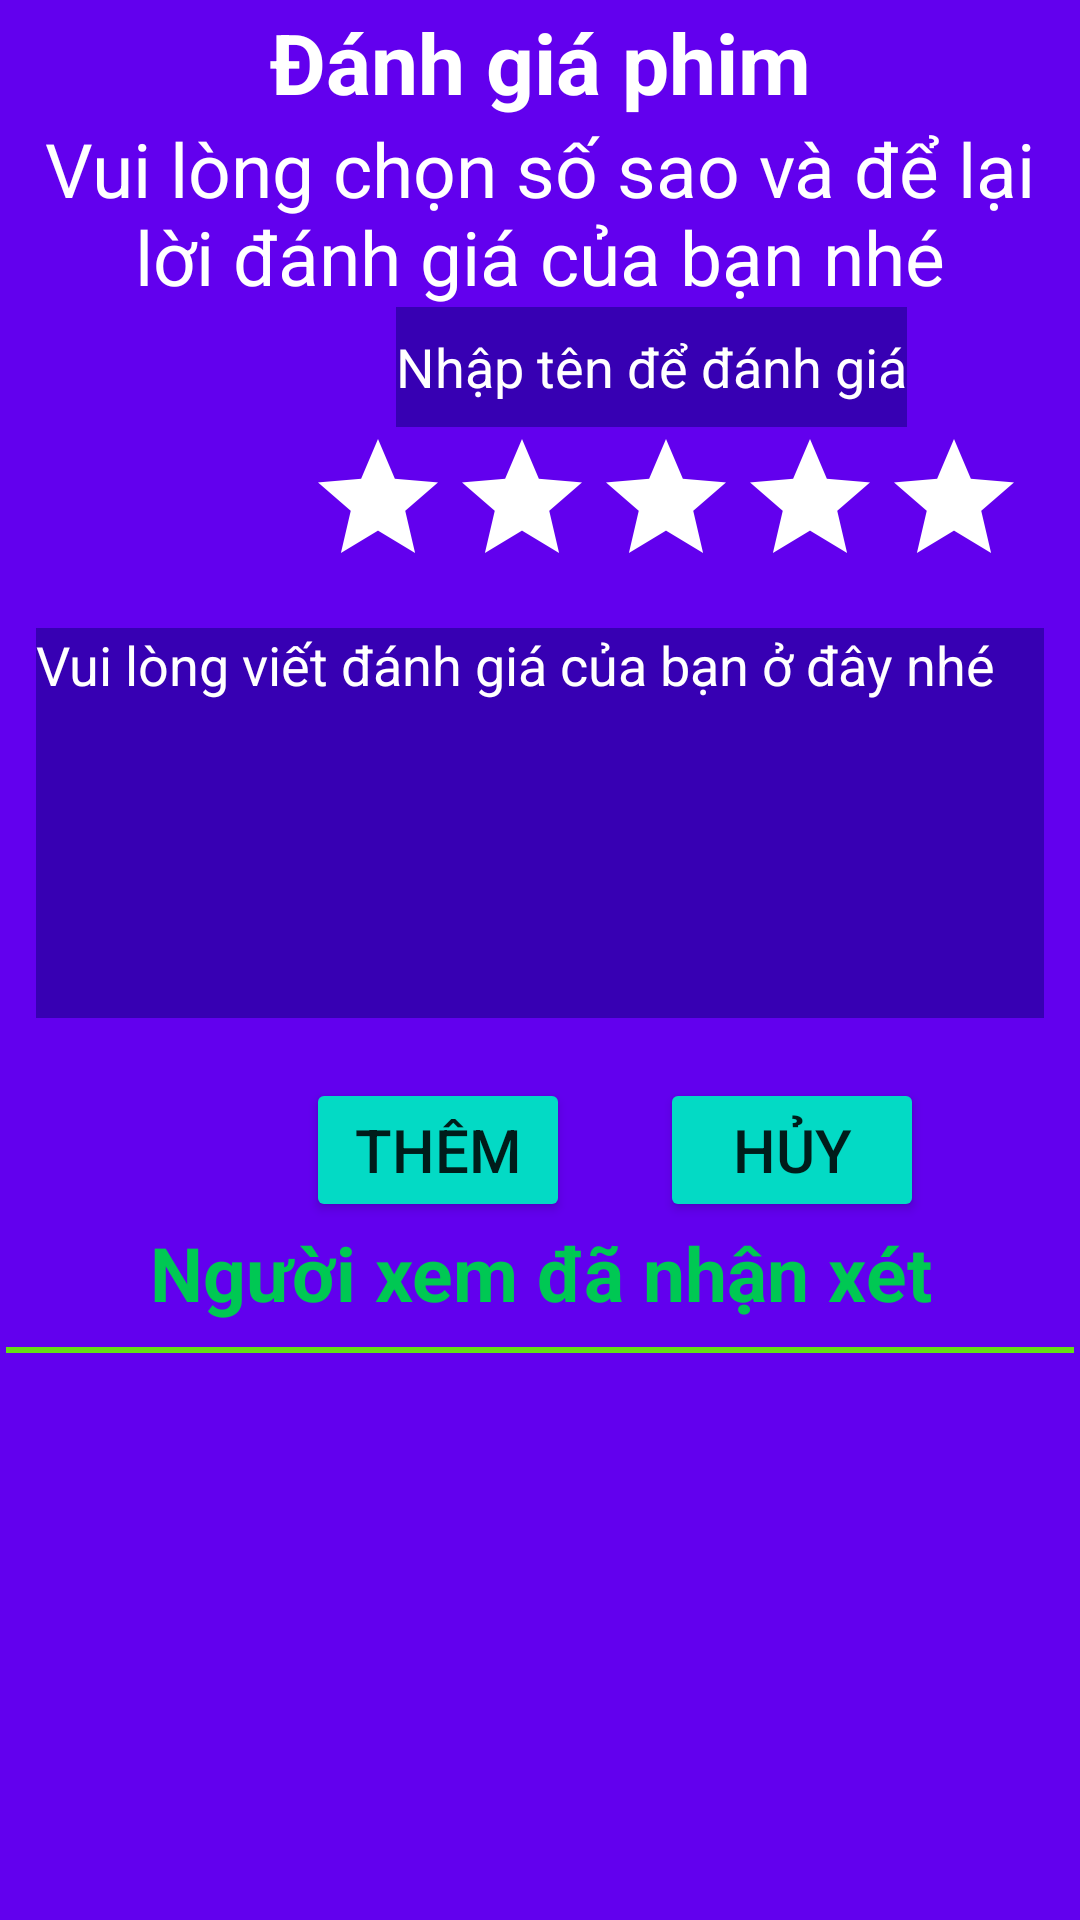

Produce the Android XML layout that renders to this screen, including the resource entries it uses.
<!-- AndroidManifest.xml: application theme Theme.AppFilm -->
<!-- res/layout/activity_add_feedback.xml -->
<?xml version="1.0" encoding="utf-8"?>
<RelativeLayout xmlns:android="http://schemas.android.com/apk/res/android"
    android:layout_width="match_parent"
android:background="@color/purple_500"
    android:padding="2dp"
    android:layout_height="match_parent">

    <TextView
        android:id="@+id/them1"
        android:layout_width="match_parent"
        android:layout_height="wrap_content"
        android:gravity="center"
        android:text="Đánh giá phim"
        android:textColor="@color/white"
        android:textSize="28sp"
        android:textStyle="bold" />

    <TextView
        android:id="@+id/feedBack"
        android:layout_width="match_parent"
        android:layout_height="wrap_content"
        android:layout_below="@id/them1"
        android:gravity="center"
        android:text="Vui lòng chọn số sao và để lại lời đánh giá của bạn nhé"
        android:textColor="@color/white"
        android:textSize="25sp" />

    <EditText
        android:id="@+id/tenDN"
        android:layout_width="wrap_content"
        android:layout_height="40dp"
        android:layout_below="@id/feedBack"
        android:layout_marginStart="130dp"
        android:background="@color/purple_700"
        android:hint="Nhập tên để đánh giá"
        android:textColor="@color/white"
        android:textColorHint="@color/white" />

    <RatingBar
        android:id="@+id/ratingBar"
        android:layout_width="wrap_content"
        android:layout_height="wrap_content"
        android:layout_below="@id/feedBack"
        android:layout_marginStart="100dp"
        android:layout_marginLeft="10dp"
        android:layout_marginTop="40dp"
        android:max="5"
        android:numStars="5"
        android:progressBackgroundTint="@android:color/white"
        android:progressTint="#FFFF8D"
        android:rating="0"
        android:secondaryProgressTint="@android:color/holo_red_dark" />

    <EditText
        android:id="@+id/editComment"
        android:layout_width="match_parent"
        android:layout_height="130dp"
        android:layout_below="@id/ratingBar"
        android:layout_marginStart="10dp"
        android:layout_marginTop="10dp"
        android:layout_marginEnd="10dp"
        android:layout_marginBottom="10dp"
        android:background="@color/purple_700"
        android:gravity="left|top"
        android:hint="Vui lòng viết đánh giá của bạn ở đây nhé"
        android:inputType="textAutoCorrect|textMultiLine"
        android:maxLines="5"
        android:overScrollMode="always"
        android:scrollbars="vertical"
        android:scrollHorizontally="false"
        android:singleLine="false"
        android:textColor="@color/white"
        android:textColorHint="@color/white" />

    <Button
        android:id="@+id/btnThem"
        android:layout_width="wrap_content"
        android:layout_height="wrap_content"
        android:layout_below="@id/editComment"
        android:layout_marginLeft="100dp"
        android:layout_marginTop="10dp"
        android:backgroundTint="@color/teal_200"
        android:gravity="center"
        android:text="Thêm"
        android:textSize="20sp" />

    <Button
        android:id="@+id/Huy"
        android:layout_width="wrap_content"
        android:layout_height="wrap_content"
        android:layout_below="@id/editComment"
        android:layout_marginLeft="30dp"
        android:layout_marginTop="10dp"
        android:layout_toRightOf="@id/btnThem"
        android:backgroundTint="@color/teal_200"
        android:text="Hủy"
        android:textSize="20sp" />

    <TextView
        android:id="@+id/dg"
        android:layout_width="match_parent"
        android:layout_height="wrap_content"
        android:layout_below="@+id/Huy"
        android:gravity="center"
        android:text="Người xem đã nhận xét"
        android:textColor="#00C853"
        android:textSize="25sp"
        android:textStyle="bold" />


    <View
        android:layout_width="match_parent"
        android:layout_height="2dp"
        android:layout_marginTop="8dp"
        android:layout_below="@id/dg"
        android:background="#64DD17" />

    <ListView
        android:id="@+id/listViewFeedBack"
        android:layout_width="wrap_content"
        android:layout_height="wrap_content"
        android:layout_below="@id/dg"
        android:layout_marginTop="20dp"
        android:cacheColorHint="#00000000"
        android:divider="#00BFA5"
        android:dividerHeight="4px" />
</RelativeLayout>
<!-- resources referenced by this layout -->
<resources>
  <color name="purple_500">#FF6200EE</color>
  <color name="purple_700">#FF3700B3</color>
  <color name="teal_200">#FF03DAC5</color>
  <color name="white">#FFFFFFFF</color>
  <style name="Theme.AppFilm" parent="Theme.MaterialComponents.DayNight.NoActionBar">
          
          <item name="colorPrimary">@color/purple_500</item>
          <item name="colorPrimaryVariant">@color/purple_700</item>
          <item name="colorOnPrimary">@color/white</item>
          
          <item name="colorSecondary">@color/teal_200</item>
          <item name="colorSecondaryVariant">@color/teal_700</item>
          <item name="colorOnSecondary">@color/black</item>
          
          <item name="android:statusBarColor" tools:targetApi="l">?attr/colorPrimaryVariant</item>
          
      </style>
  <color name="teal_700">#FF018786</color>
  <color name="black">#FF000000</color>
</resources>
